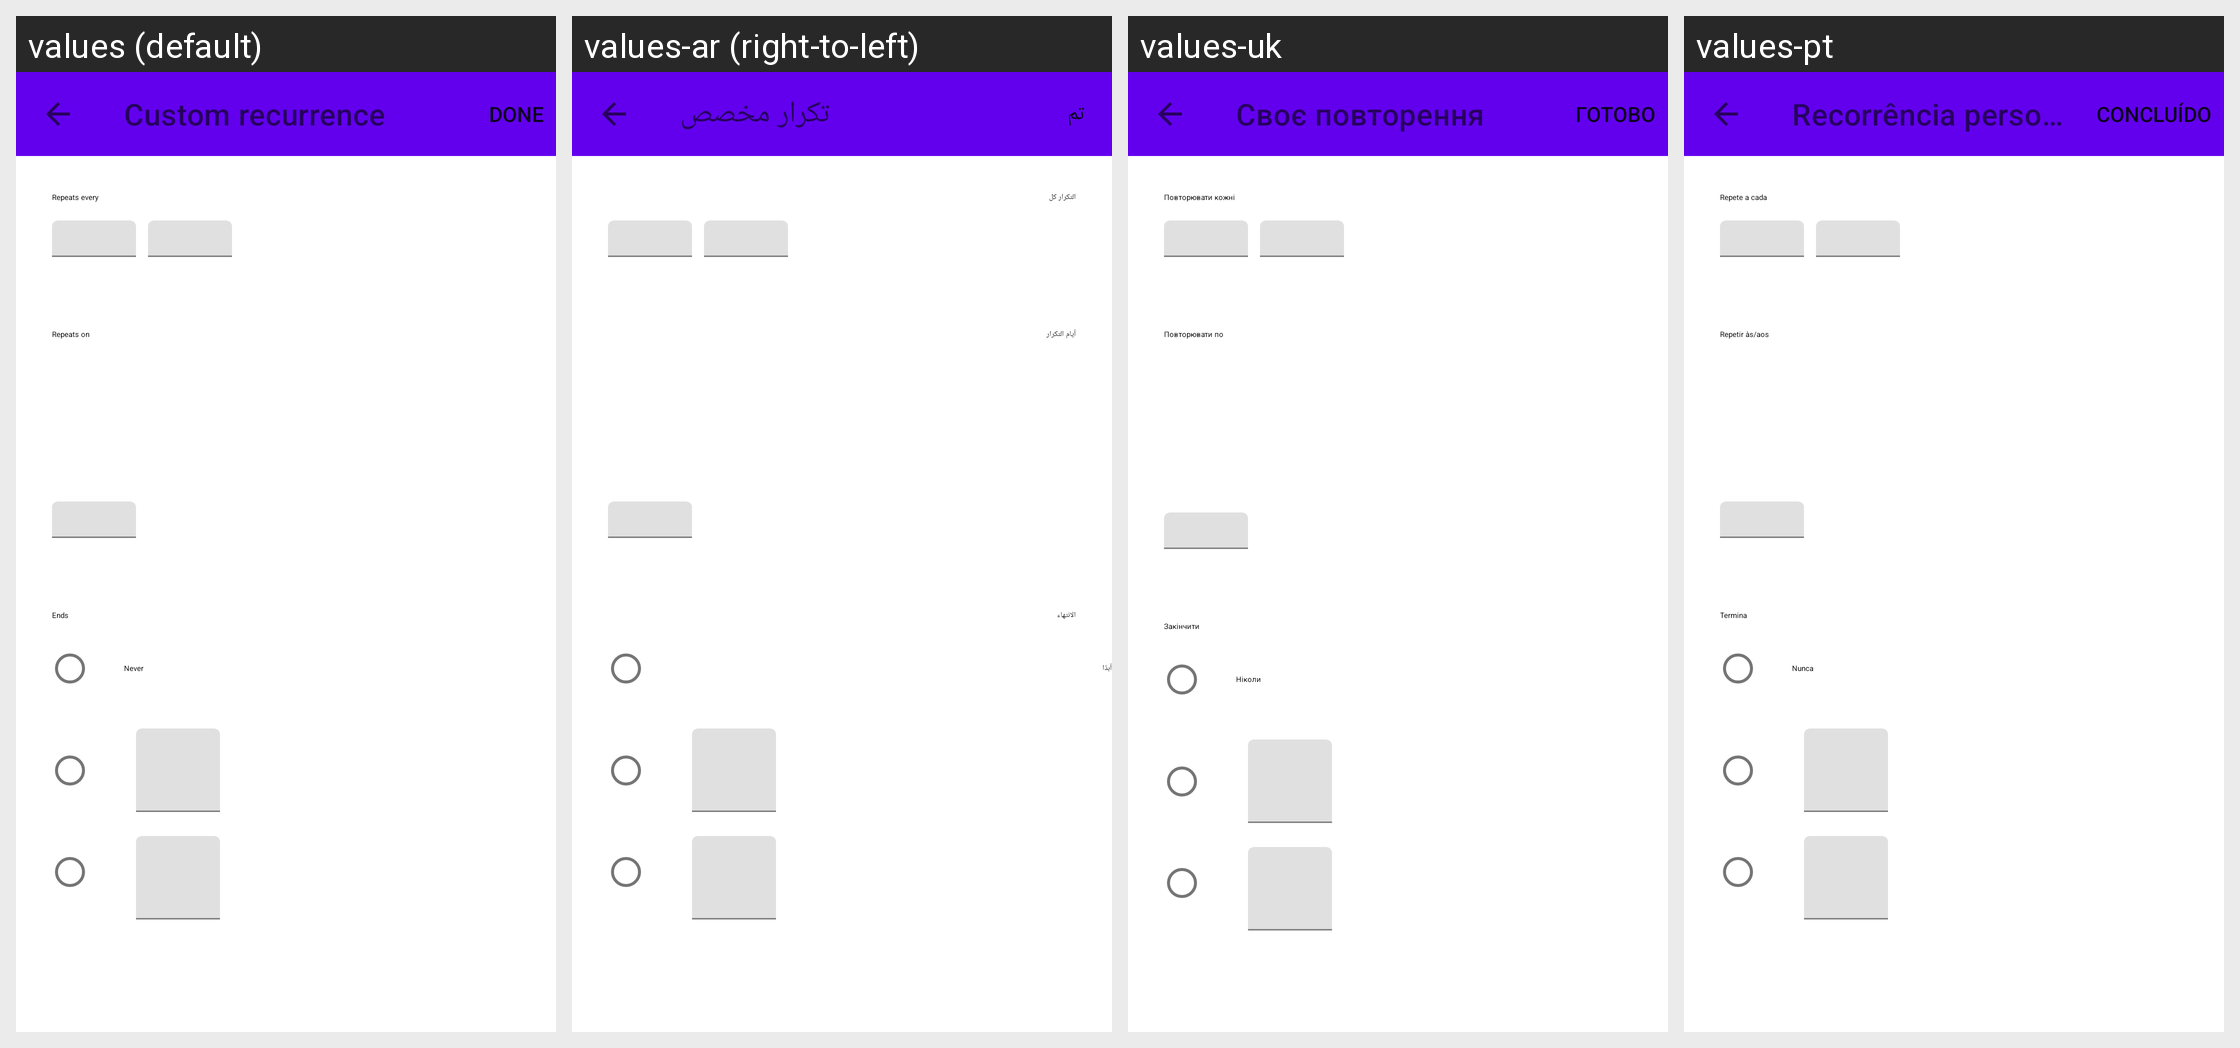

The Android screen above is rendered under several locales of the same app. Produce the string resources it draws, with the default and per-locale values.
Android screen res/layout/rp_fragment_picker.xml rendered under 4 locales, left to right: values (default), values-ar (right-to-left), values-uk, values-pt. Device: Nexus 5 (rendered at 1080×1920; each locale shown at half size, 540×960, under a caption strip naming it); theme Theme.MaterialComponents.DayNight.NoActionBar.
Other locales in the repository, not shown: values-cs, values-de, values-es, values-fr, values-it, values-lt, values-nb, values-nl, values-pl, values-ru, values-sk, values-sq, values-sv, values-tr, values-zh-rTW.
Strings drawn on this screen, with the default value and each locale's value (text and hints the layout hard-codes, and strings that could not be matched under every locale, appear in the picture but are not listed):

rp_picker_title
  values: Custom recurrence
  values-ar: تكرار مخصص
  values-uk: Своє повторення
  values-pt: Recorrência personalizada

rp_picker_subtitle_period
  values: Repeats every
  values-ar: التكرار كل
  values-uk: Повторювати кожні
  values-pt: Repete a cada

rp_picker_subtitle_setting
  values: Repeats on
  values-ar: أيام التكرار
  values-uk: Повторювати по
  values-pt: Repetir às/aos

rp_picker_subtitle_end
  values: Ends
  values-ar: الانتهاء
  values-uk: Закінчити
  values-pt: Termina

rp_picker_end_never
  values: Never
  values-ar: أبدًا
  values-uk: Ніколи
  values-pt: Nunca
